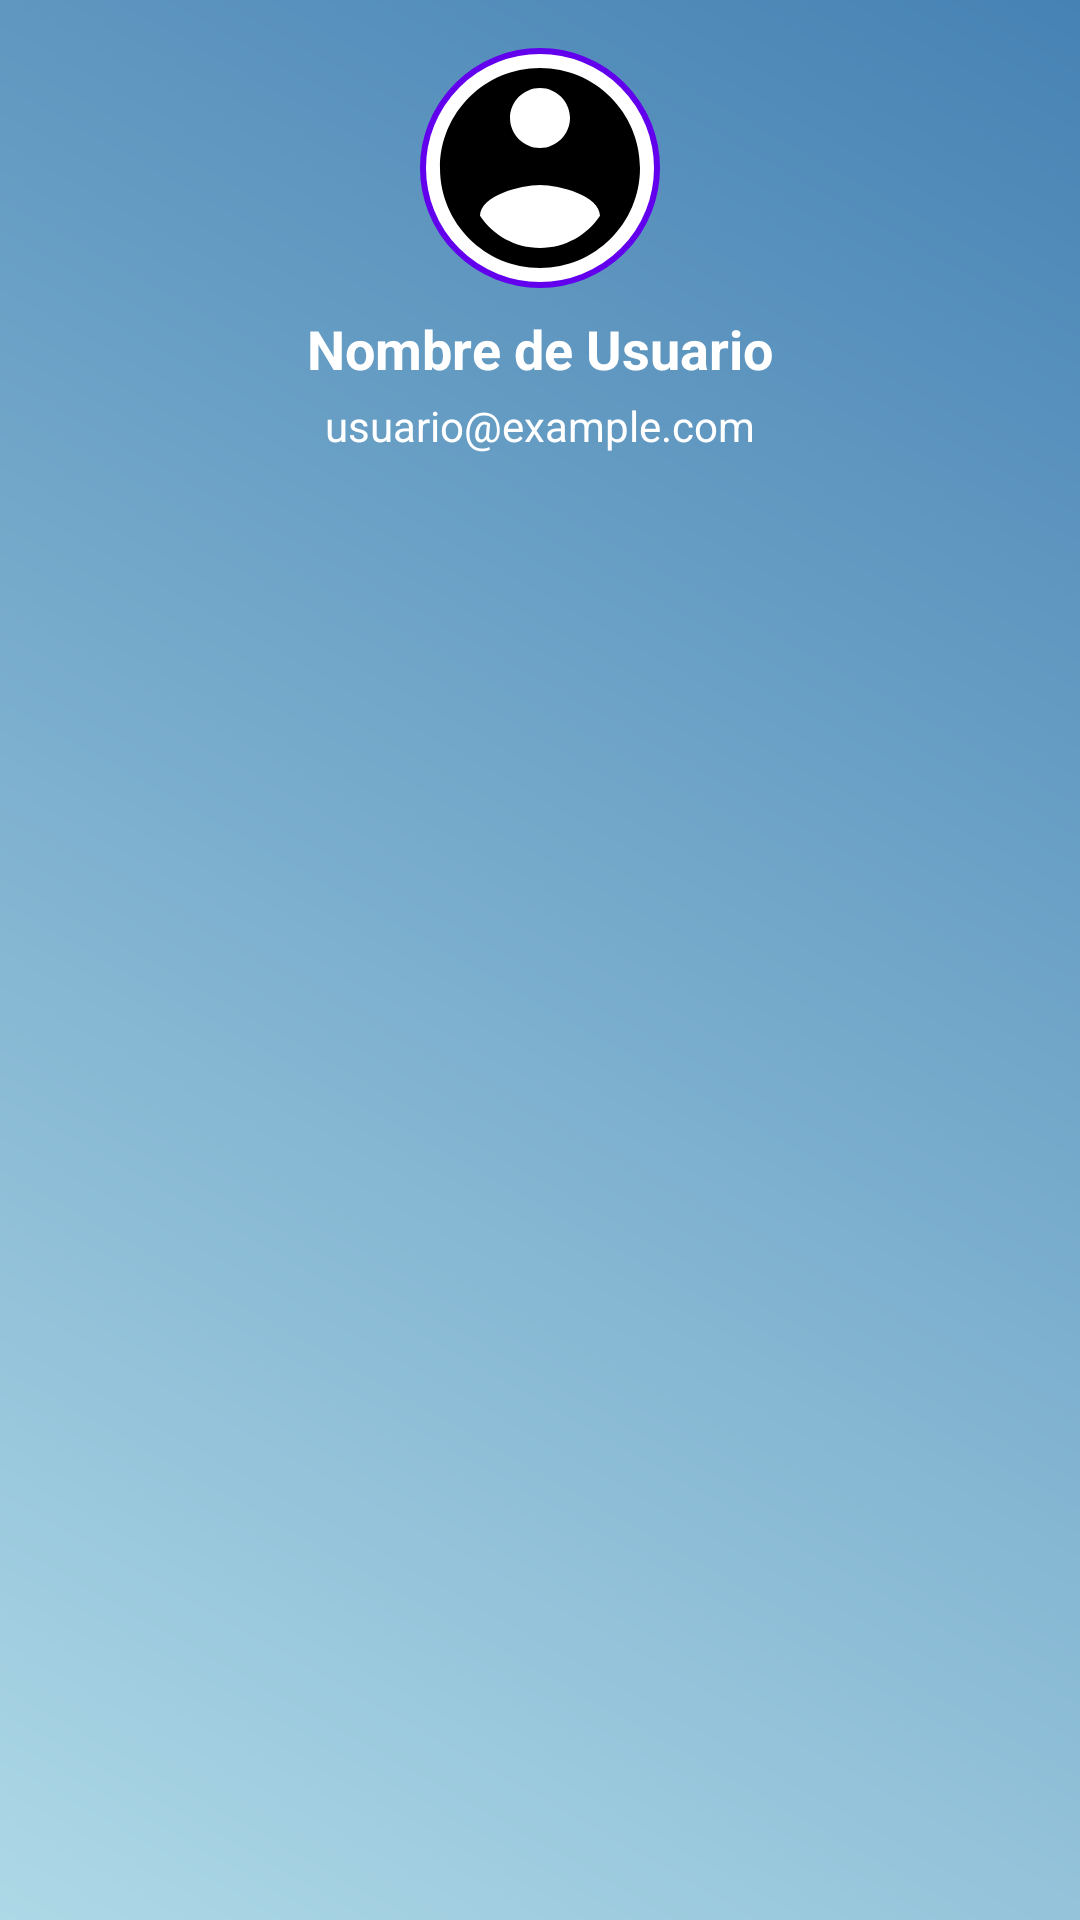

The Android layout XML behind this screen, and the referenced resources:
<!-- AndroidManifest.xml: application theme Theme.AutoSmart -->
<!-- res/layout/nav_header.xml -->
<?xml version="1.0" encoding="utf-8"?>
<LinearLayout
    xmlns:android="http://schemas.android.com/apk/res/android"
    xmlns:tools="http://schemas.android.com/tools"
    android:layout_width="match_parent"
    android:layout_height="wrap_content"
    android:orientation="vertical"
    android:padding="16dp"
    android:background="@drawable/gradient_background"
    android:gravity="center_horizontal"
    tools:ignore="ExtraText">

    
    <ImageView
        android:id="@+id/user_avatar"
        android:layout_width="80dp"
        android:layout_height="80dp"
        android:src="@drawable/ic_profile"
    android:contentDescription="@string/profile_image"
    android:layout_marginBottom="8dp"
    android:scaleType="centerCrop"
    android:background="@drawable/circle_background" />

    
    <TextView
        android:id="@+id/user_name"
        android:layout_width="wrap_content"
        android:layout_height="wrap_content"
        android:text="Nombre de Usuario"
        android:textColor="#FFFFFF"
        android:textSize="18sp"
        android:textStyle="bold"
        android:layout_marginBottom="4dp" />

    
    <TextView
        android:id="@+id/user_email"
        android:layout_width="wrap_content"
        android:layout_height="wrap_content"
        android:text="usuario@example.com"
        android:textColor="#FFFFFF"
        android:textSize="14sp" />

</LinearLayout>
<!-- resources referenced by this layout -->
<resources>
  <!-- drawable circle_background (drawable) -->
  <?xml version="1.0" encoding="utf-8"?>
  <shape xmlns:android="http://schemas.android.com/apk/res/android"
      android:shape="oval">
      <solid android:color="@android:color/white" />
      <stroke
          android:width="2dp"
          android:color="@color/purple_500" />
  </shape>
  <!-- drawable gradient_background (drawable) -->
  <?xml version="1.0" encoding="utf-8"?>
  <shape xmlns:android="http://schemas.android.com/apk/res/android">
      <gradient
          android:startColor="#ADD8E6"
      android:endColor="#4682B4"
      android:angle="45" />
  </shape>
  <!-- drawable ic_profile (drawable) -->
  <vector
      xmlns:android="http://schemas.android.com/apk/res/android"
      android:width="24dp"
      android:height="24dp"
      android:viewportWidth="24"
      android:viewportHeight="24">
  
      <path
          android:fillColor="@android:color/black"
          android:pathData="M12,2C6.48,2 2,6.48 2,12s4.48,10 10,10 10,-4.48 10,-10S17.52,2 12,2z
                            M12,4c1.64,0 3,1.36 3,3s-1.36,3 -3,3 -3,-1.36 -3,-3 1.36,-3 3,-3z
                            M12,20c-2.5,0 -4.71,-1.28 -6,-3.22 0.03,-1.99 4,-3.08 6,-3.08
                            1.99,0 5.97,1.09 6,3.08C16.71,18.72 14.5,20 12,20z"/>
  </vector>
  <string name="profile_image">Imagen de perfil</string>
  <style name="Theme.AutoSmart" parent="Base.Theme.AutoSmart" />
  <color name="purple_500">#FF6200EE</color>
  <style name="Base.Theme.AutoSmart" parent="Theme.Material3.DayNight.NoActionBar">
          
          
      </style>
</resources>
